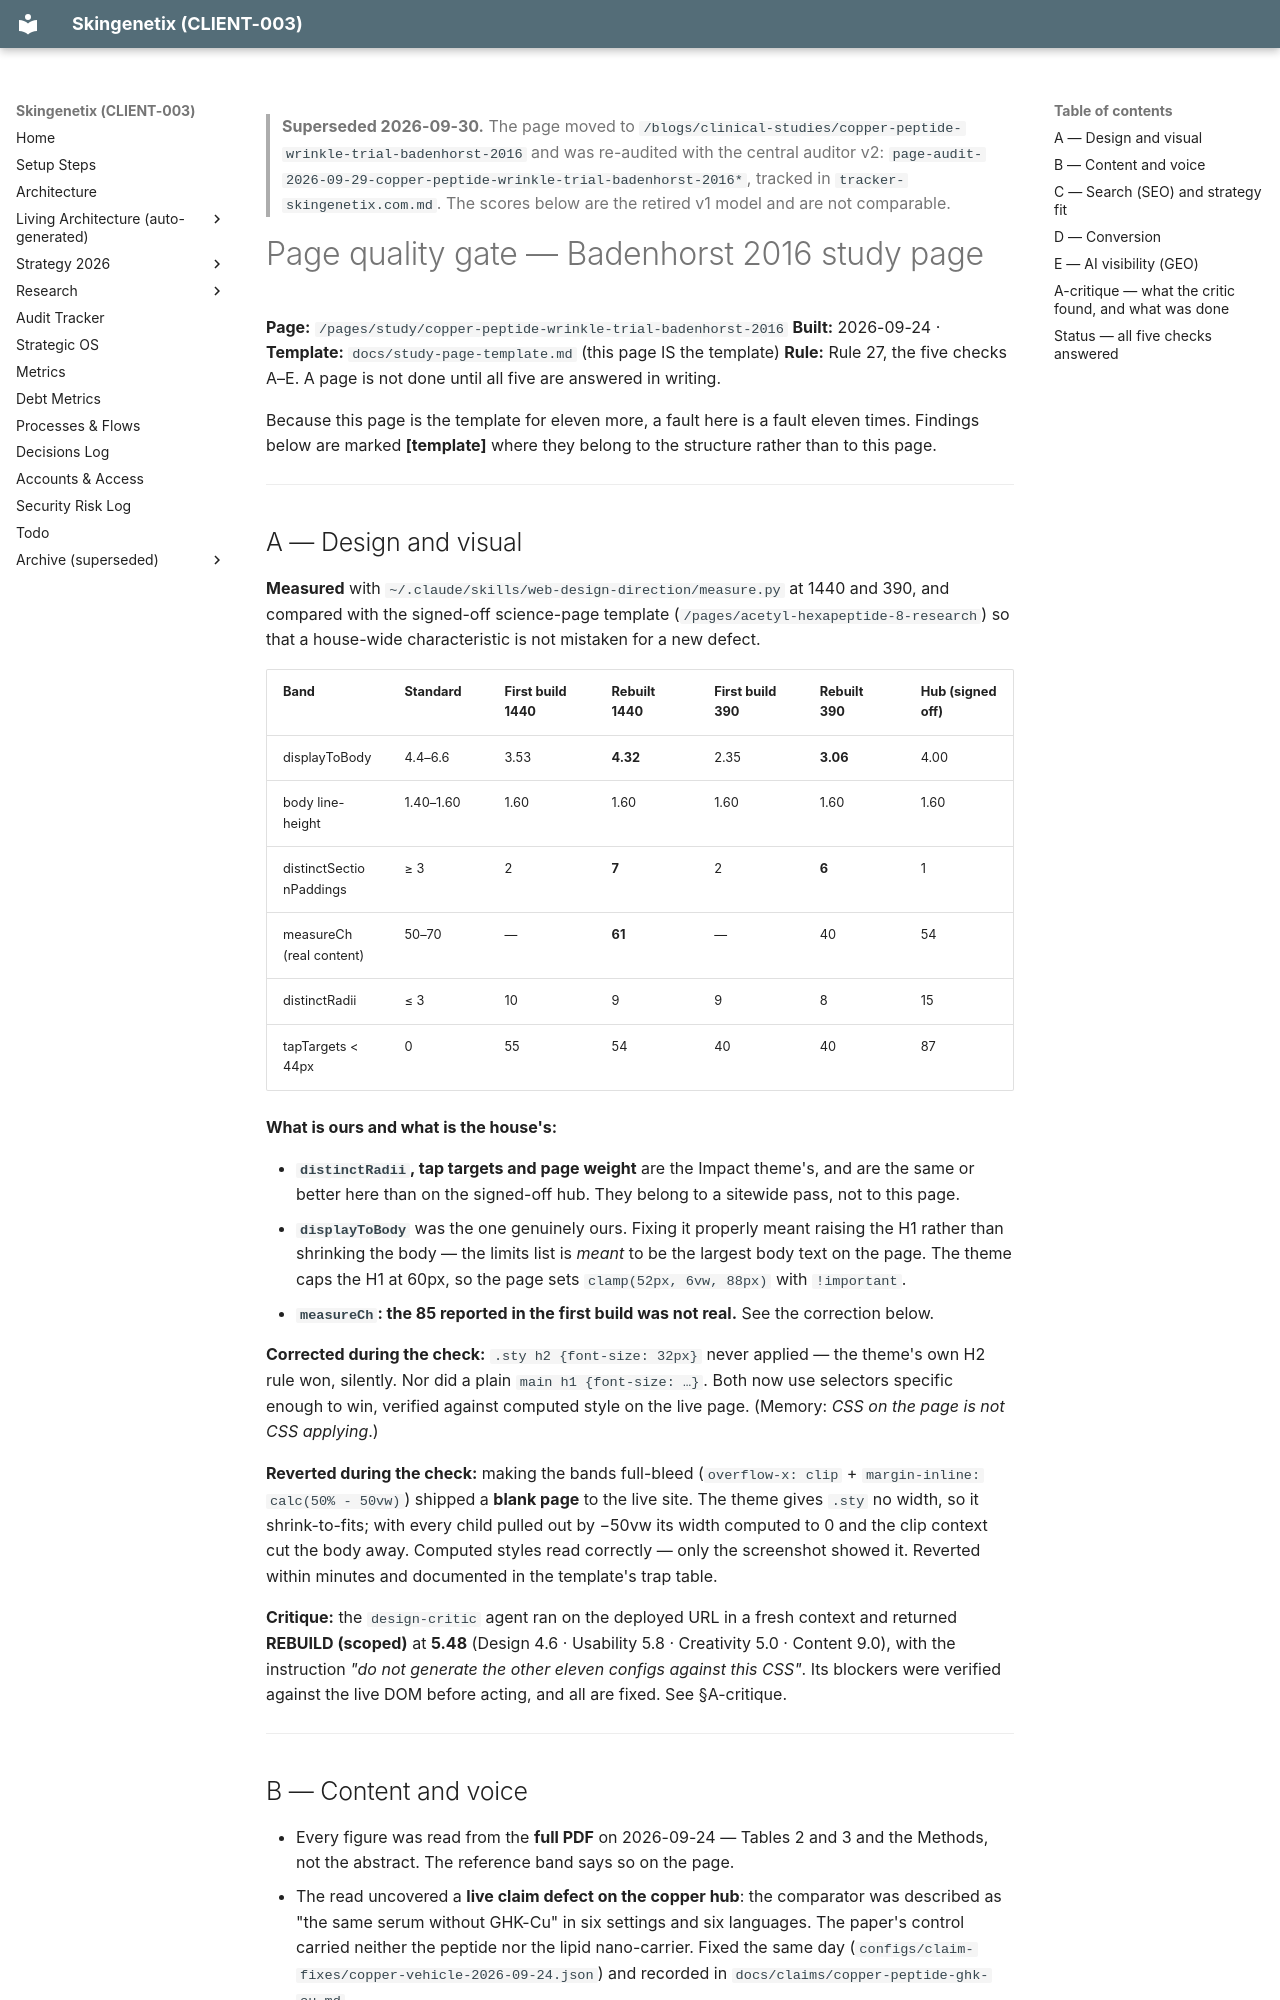

repository: MrSmithNL/skingenetix-website · page: audits/2026-09-24-badenhorst-study-page-optimisation/index.html · generator: mkdocs

> **Superseded 2026-09-30.** The page moved to `/blogs/clinical-studies/copper-peptide-wrinkle-trial-badenhorst-2016`
> and was re-audited with the central auditor v2: `page-audit-2026-09-29-copper-peptide-wrinkle-trial-badenhorst-2016*`,
> tracked in `tracker-skingenetix.com.md`. The scores below are the retired v1 model and are not comparable.

# Page quality gate — Badenhorst 2016 study page

**Page:** `/pages/study/copper-peptide-wrinkle-trial-badenhorst-2016`
**Built:** 2026-09-24 · **Template:** `docs/study-page-template.md` (this page IS the template)
**Rule:** Rule 27, the five checks A–E. A page is not done until all five are answered in writing.

Because this page is the template for eleven more, a fault here is a fault eleven times. Findings
below are marked **[template]** where they belong to the structure rather than to this page.

---

## A — Design and visual

**Measured** with `~/.claude/skills/web-design-direction/measure.py` at 1440 and 390, and compared
with the signed-off science-page template (`/pages/acetyl-hexapeptide-8-research`) so that a
house-wide characteristic is not mistaken for a new defect.

| Band                     | Standard  | First build 1440 | **Rebuilt 1440** | First build 390 | **Rebuilt 390** | Hub (signed off) |
| ------------------------ | --------- | ---------------- | ---------------- | --------------- | --------------- | ---------------- |
| displayToBody            | 4.4–6.6   | 3.53             | **4.32**         | 2.35            | **3.06**        | 4.00             |
| body line-height         | 1.40–1.60 | 1.60             | 1.60             | 1.60            | 1.60            | 1.60             |
| distinctSectionPaddings  | ≥ 3       | 2                | **7**            | 2               | **6**           | 1                |
| measureCh (real content) | 50–70     | —                | **61**           | —               | 40              | 54               |
| distinctRadii            | ≤ 3       | 10               | 9                | 9               | 8               | 15               |
| tapTargets < 44px        | 0         | 55               | 54               | 40              | 40              | 87               |

**What is ours and what is the house's:**

- **`distinctRadii`, tap targets and page weight** are the Impact theme's, and are the same or better
  here than on the signed-off hub. They belong to a sitewide pass, not to this page.
- **`displayToBody`** was the one genuinely ours. Fixing it properly meant raising the H1 rather than
  shrinking the body — the limits list is _meant_ to be the largest body text on the page. The theme
  caps the H1 at 60px, so the page sets `clamp(52px, 6vw, 88px)` with `!important`.
- **`measureCh`: the 85 reported in the first build was not real.** See the correction below.

**Corrected during the check:** `.sty h2 {font-size: 32px}` never applied — the theme's own H2 rule
won, silently. Nor did a plain `main h1 {font-size: …}`. Both now use selectors specific enough to
win, verified against computed style on the live page. (Memory: _CSS on the page is not CSS applying_.)

**Reverted during the check:** making the bands full-bleed (`overflow-x: clip` + `margin-inline:
calc(50% - 50vw)`) shipped a **blank page** to the live site. The theme gives `.sty` no width, so it
shrink-to-fits; with every child pulled out by −50vw its width computed to 0 and the clip context cut
the body away. Computed styles read correctly — only the screenshot showed it. Reverted within
minutes and documented in the template's trap table.

**Critique:** the `design-critic` agent ran on the deployed URL in a fresh context and returned
**REBUILD (scoped)** at **5.48** (Design 4.6 · Usability 5.8 · Creativity 5.0 · Content 9.0), with the
instruction _"do not generate the other eleven configs against this CSS"_. Its blockers were verified
against the live DOM before acting, and all are fixed. See §A-critique.

---

## B — Content and voice

- Every figure was read from the **full PDF** on 2026-09-24 — Tables 2 and 3 and the Methods, not
  the abstract. The reference band says so on the page.
- The read uncovered a **live claim defect on the copper hub**: the comparator was described as "the
  same serum without GHK-Cu" in six settings and six languages. The paper's control carried neither
  the peptide nor the lipid nano-carrier. Fixed the same day
  (`configs/claim-fixes/copper-vehicle-2026-09-24.json`) and recorded in
  `docs/claims/copper-peptide-ghk-cu.md`.
- No invented numbers. Nulls and non-significant results are stated, not omitted: depth vs Matrixyl
  3000 at **p = 0.0577 (not significant)** is limitation 5.
- Marketing audit: **100/100** — no medicinal wording, no hedging, no unsupported claim, every result
  figure beside its source.
- The byline names Dr Esther Bodde as reviewer. Per `reviewer-credit-live-before-review`, that credit
  is live on Malcolm's say-so ahead of her review and is removable with one command.

---

## C — Search (SEO) and strategy fit

`scripts/page-audit.py`, 2026-09-24: **SEO 100/100**.

- One H1, and it does not open with the bare ingredient term — `build-study-page.py` refuses that,
  because it would cannibalise the hub.
- Title 50 chars, description 142. Self-canonical, hreflang for all six locales + x-default,
  indexable, in the sitemap, BreadcrumbList present.
- Sits below its hub: links up to `/pages/copper-peptide-research`, down to the serum. 17 unique
  internal links.
- **Open:** the page is English-only. Five locales serve English until the config carries
  translations. **[template]**

---
